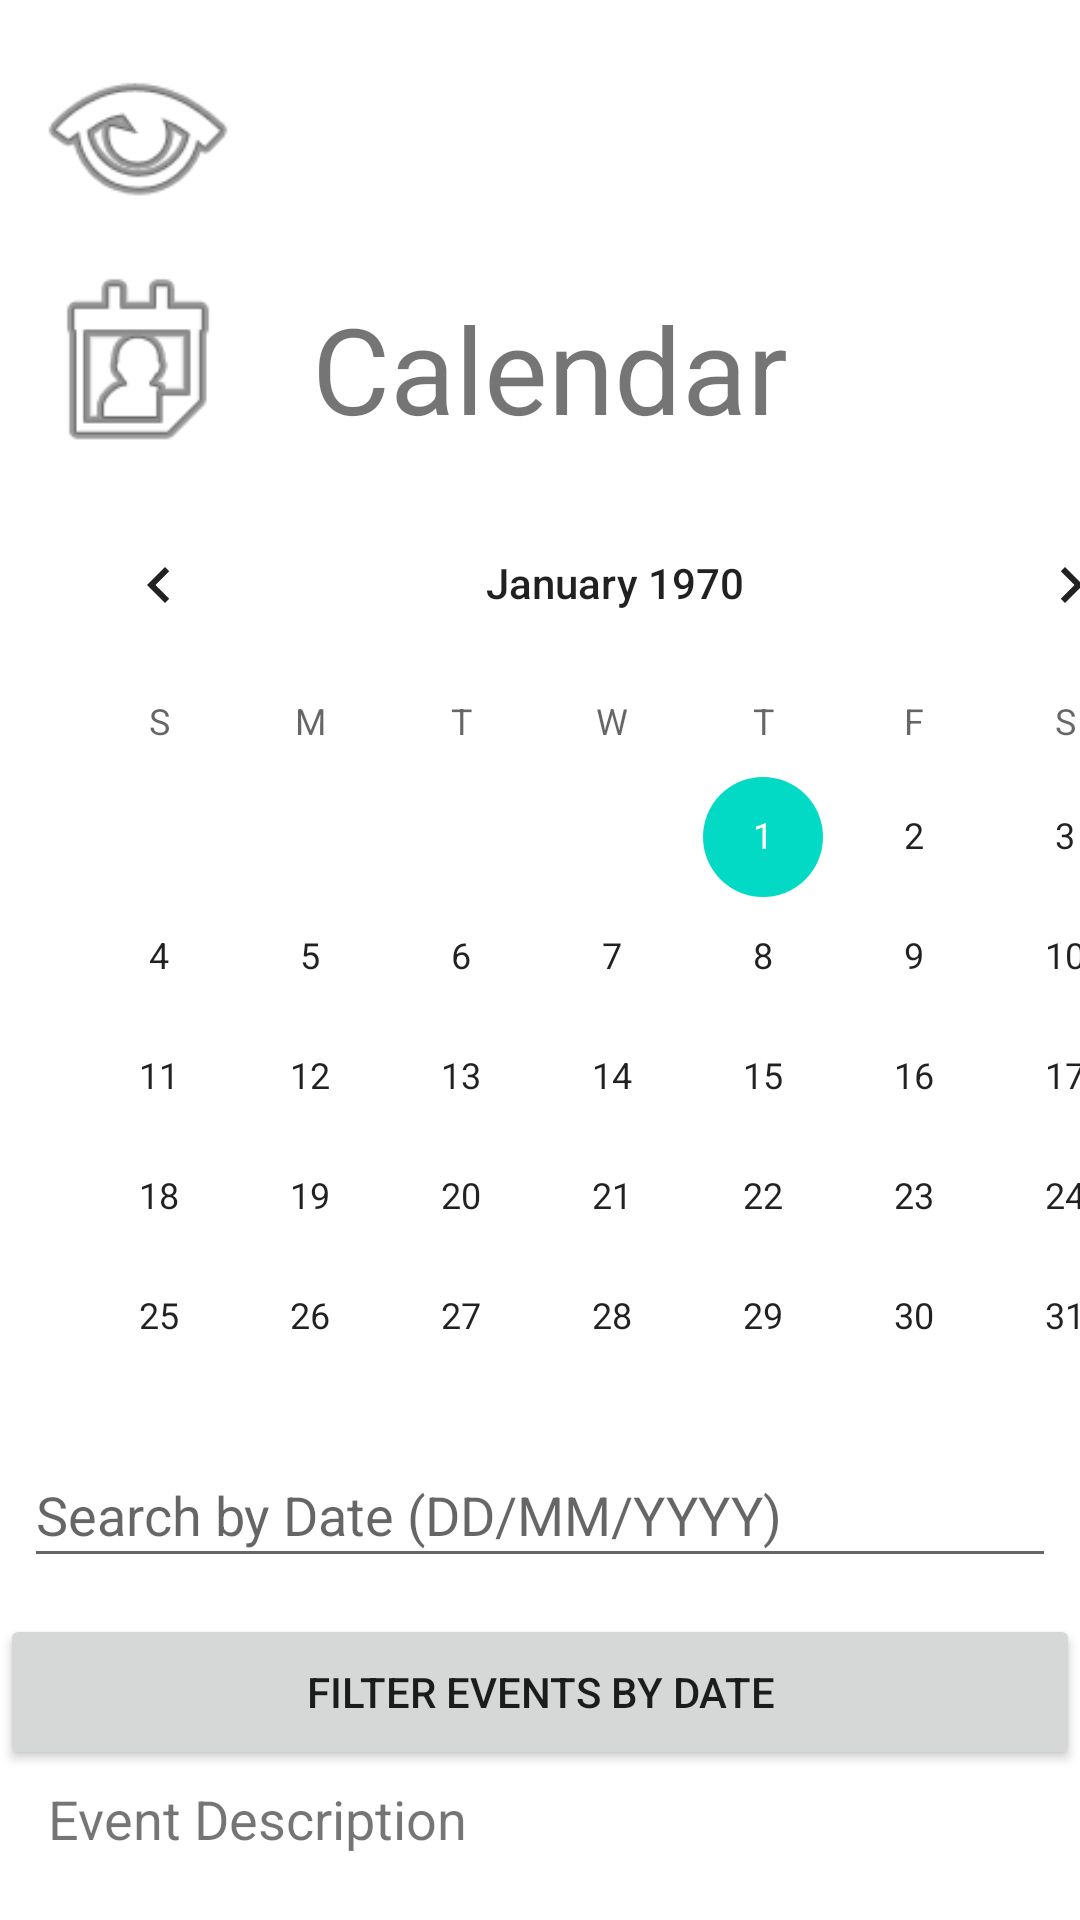

The Android layout XML behind this screen, and the referenced resources:
<!-- AndroidManifest.xml: application theme Theme.Inkwell -->
<!-- res/layout/activity_calendarpage.xml -->
<?xml version="1.0" encoding="utf-8"?>
<androidx.constraintlayout.widget.ConstraintLayout xmlns:android="http://schemas.android.com/apk/res/android"
    xmlns:app="http://schemas.android.com/apk/res-auto"
    xmlns:tools="http://schemas.android.com/tools"
    android:id="@+id/main"
    android:layout_width="match_parent"
    android:layout_height="match_parent"
    tools:context=".calendarpage">

    <CalendarView
        android:id="@+id/calendarView"
        android:layout_width="394dp"
        android:layout_height="304dp"
        android:layout_marginStart="8dp"
        android:layout_marginTop="16dp"
        android:layout_marginEnd="8dp"
        android:layout_marginBottom="8dp"
        app:layout_constraintBottom_toTopOf="@id/dateEditText"
        app:layout_constraintEnd_toEndOf="parent"
        app:layout_constraintHorizontal_bias="0.0"
        app:layout_constraintStart_toStartOf="parent"
        app:layout_constraintTop_toBottomOf="@id/calendartitle" />

    <TextView
        android:id="@+id/calendartitle"
        android:layout_width="177dp"
        android:layout_height="49dp"
        android:layout_marginStart="20dp"
        android:layout_marginTop="96dp"
        android:text="Calendar"
        android:textSize="40dp"
        app:layout_constraintStart_toEndOf="@id/imageView2"
        app:layout_constraintTop_toTopOf="parent" />

    <ImageView
        android:id="@+id/imageView3"
        android:layout_width="76dp"
        android:layout_height="73dp"
        android:layout_marginStart="8dp"
        android:layout_marginTop="84dp"
        app:layout_constraintStart_toStartOf="parent"
        app:layout_constraintTop_toTopOf="parent"
        app:srcCompat="@android:drawable/ic_menu_my_calendar" />

    <ImageView
        android:id="@+id/imageView2"
        android:layout_width="76dp"
        android:layout_height="73dp"
        android:layout_marginStart="8dp"
        android:layout_marginTop="8dp"
        app:layout_constraintStart_toStartOf="parent"
        app:layout_constraintTop_toTopOf="parent"
        app:srcCompat="@android:drawable/ic_menu_view" />

    <Button
        android:id="@+id/datePickerButton"
        android:layout_width="0dp"
        android:layout_height="52dp"
        android:layout_marginTop="12dp"
        android:text="Filter Events By Date"
        app:layout_constraintEnd_toEndOf="parent"
        app:layout_constraintHorizontal_bias="0.0"
        app:layout_constraintStart_toStartOf="parent"
        app:layout_constraintTop_toBottomOf="@id/dateEditText" />

    <TextView
        android:id="@+id/eventDescription"
        android:layout_width="0dp"
        android:layout_height="wrap_content"
        android:layout_marginStart="16dp"
        android:layout_marginTop="4dp"
        android:layout_marginEnd="16dp"
        android:text="Event Description"
        android:textSize="18sp"
        app:layout_constraintEnd_toEndOf="parent"
        app:layout_constraintHorizontal_bias="0.0"
        app:layout_constraintStart_toStartOf="parent"
        app:layout_constraintTop_toBottomOf="@id/datePickerButton" />

    <androidx.recyclerview.widget.RecyclerView
        android:id="@+id/eventsRecyclerView"
        android:layout_width="0dp"
        android:layout_height="0dp"
        android:layout_marginStart="8dp"
        android:layout_marginTop="8dp"
        android:layout_marginEnd="8dp"
        android:layout_marginBottom="8dp"
        app:layout_constraintBottom_toBottomOf="parent"
        app:layout_constraintEnd_toEndOf="parent"
        app:layout_constraintHorizontal_bias="0.0"
        app:layout_constraintStart_toStartOf="parent"
        app:layout_constraintTop_toBottomOf="@id/eventDescription"
        app:layout_constraintVertical_bias="0.0" />

    <EditText
        android:id="@+id/dateEditText"
        android:layout_width="0dp"
        android:layout_height="45dp"
        android:layout_marginStart="8dp"
        android:layout_marginTop="16dp"
        android:layout_marginEnd="8dp"
        android:hint="Search by Date (DD/MM/YYYY)"
        android:inputType="date"
        app:layout_constraintEnd_toEndOf="parent"
        app:layout_constraintHorizontal_bias="0.0"
        app:layout_constraintStart_toStartOf="parent"
        app:layout_constraintTop_toBottomOf="@id/calendarView" />

</androidx.constraintlayout.widget.ConstraintLayout>
<!-- resources referenced by this layout -->
<resources>
  <style name="Theme.Inkwell" parent="Theme.MaterialComponents.DayNight.NoActionBar">
          
          <item name="colorPrimary">@color/purple_500</item>
          <item name="colorPrimaryVariant">@color/lavender</item>
          <item name="colorOnPrimary">@color/white</item>
          
          <item name="colorSecondary">@color/teal_200</item>
          <item name="colorSecondaryVariant">@color/teal_700</item>
          <item name="colorOnSecondary">@color/black</item>
          
          <item name="android:statusBarColor">?attr/colorPrimaryVariant</item>
          
      </style>
  <color name="purple_500">#FF6200EE</color>
  <color name="lavender">#8692f7</color>
  
      //onboarding colors
  <color name="white">#FFFFFFFF</color>
  <color name="teal_200">#FF03DAC5</color>
  <color name="teal_700">#FF018786</color>
  <color name="black">#FF000000</color>
</resources>
